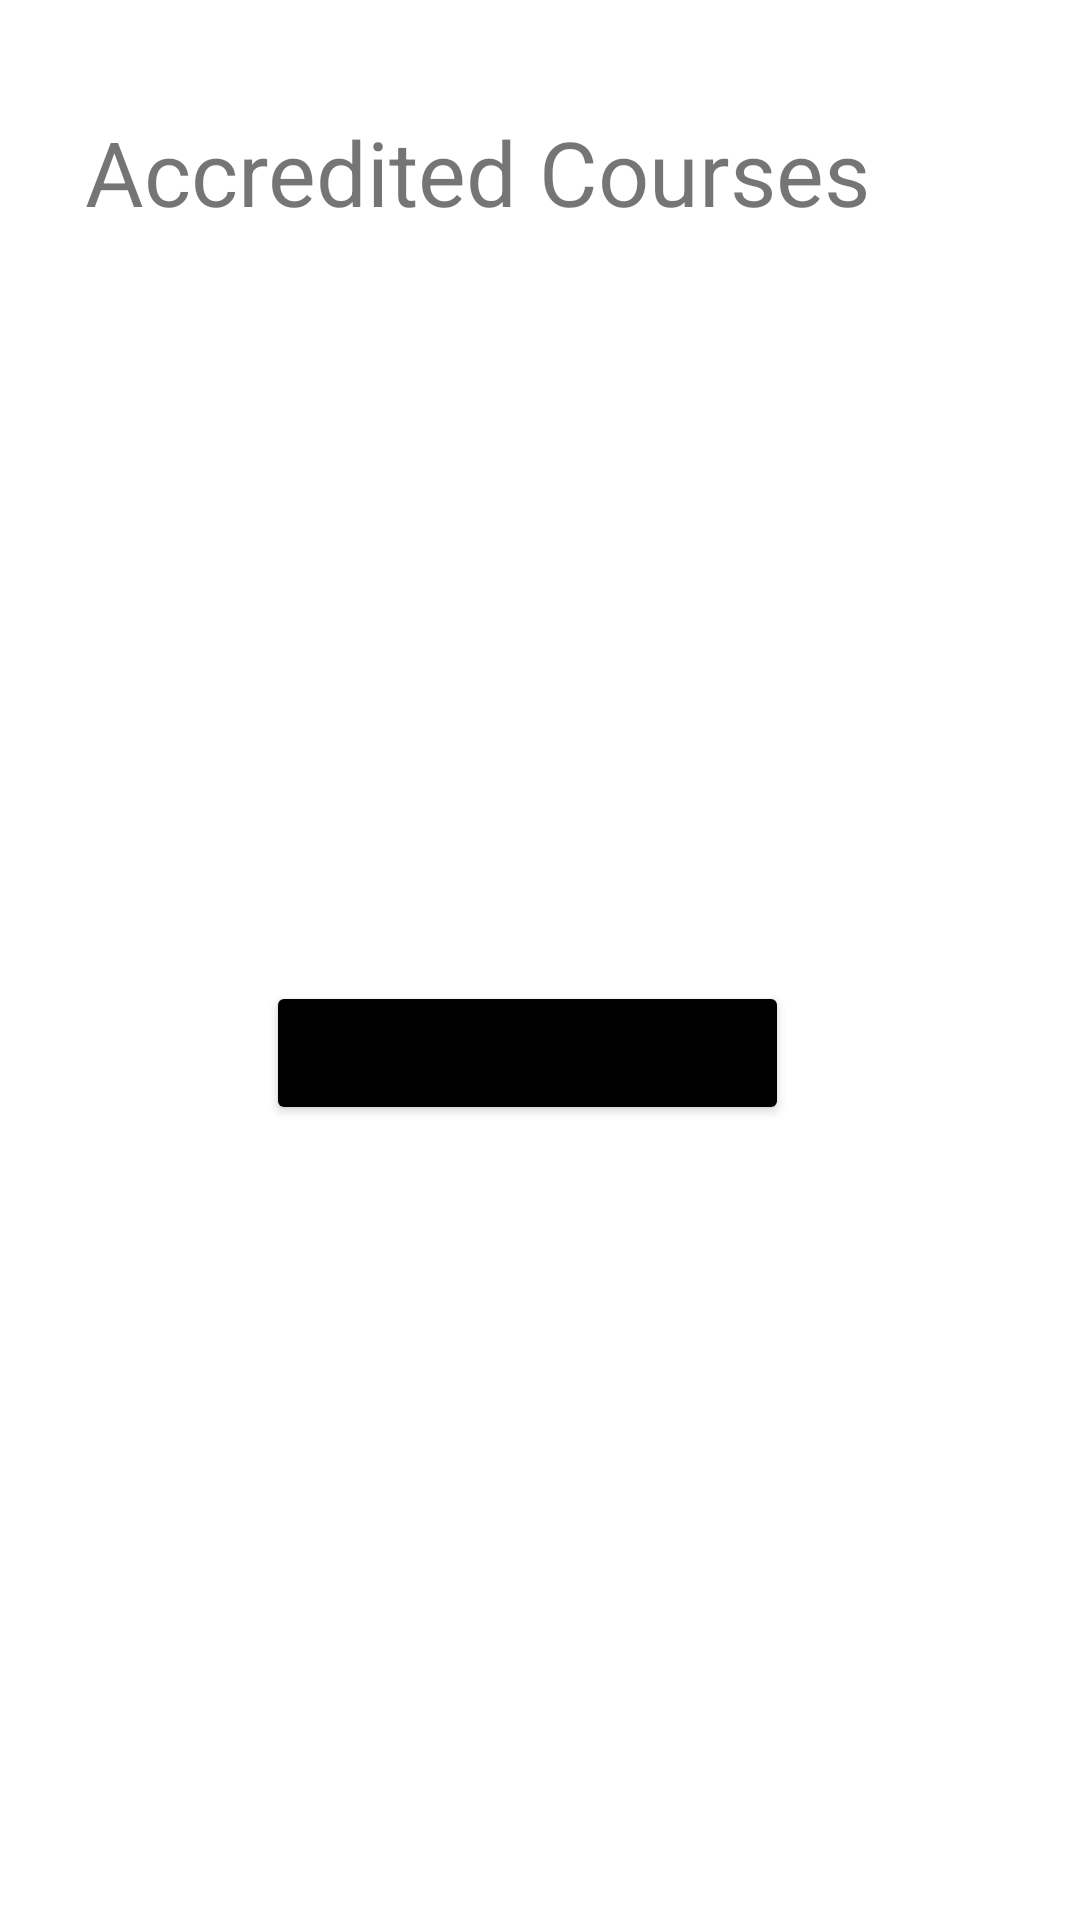

Reconstruct the res/layout file that produces this screen, plus the resources it refers to.
<!-- AndroidManifest.xml: application theme Theme.Schoolingapp -->
<!-- res/layout/accredited_courses_activity.xml -->
<?xml version="1.0" encoding="utf-8"?>
<RelativeLayout xmlns:android="http://schemas.android.com/apk/res/android"
    xmlns:app="http://schemas.android.com/apk/res-auto"
    xmlns:tools="http://schemas.android.com/tools"
    android:layout_width="match_parent"
    android:layout_height="match_parent"
    tools:context=".accreditedCourses">

    <Button
        android:id="@+id/listButton"
        android:layout_width="wrap_content"
        android:layout_height="wrap_content"
        android:layout_alignParentEnd="true"
        android:layout_alignParentRight="true"
        android:layout_alignParentBottom="true"
        android:layout_marginEnd="97dp"
        android:layout_marginRight="97dp"
        android:layout_marginBottom="265dp"
        android:backgroundTint="@color/black"
        android:fontFamily="sans-serif-black"
        android:gravity="center_horizontal"
        android:text="@string/accreditedCourses"
        android:textAlignment="center" />
    <TextView
        android:id="@+id/accreditedCourseTextView"
        android:layout_width="wrap_content"
        android:layout_height="56dp"
        android:layout_alignParentTop="true"
        android:layout_alignParentEnd="true"
        android:layout_alignParentRight="true"
        android:layout_gravity="center_horizontal"
        android:layout_marginTop="37dp"
        android:layout_marginEnd="70dp"
        android:layout_marginRight="70dp"
        android:text="Accredited Courses"
        android:textAlignment="center"
        android:textSize="30dp" />
</RelativeLayout>
<!-- resources referenced by this layout -->
<resources>
  <color name="black">#FF000000</color>
  <string name="accreditedCourses"><a href="https://drive.google.com/file/d/1CiXVVVPPrNvfrANdSnrscfwYr_tfUc9Y/view?fbclid=IwAR0LqID-krMVEq_m00RwhTHzHcpCTPX3IB18kov8Xsyh5UvS9c1GTBnlYp8" />Accredited Courses</string>
  <style name="Theme.Schoolingapp" parent="Theme.MaterialComponents.DayNight.NoActionBar">
  
      </style>
</resources>
